Dataset: pdata (GitHub, emwebaze/dsa2018materials). Classes: cbb, cbsd, cgm, cmd, healthy.

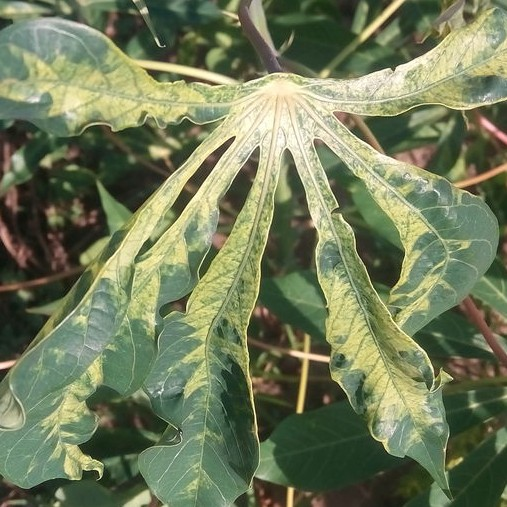
Label: cmd

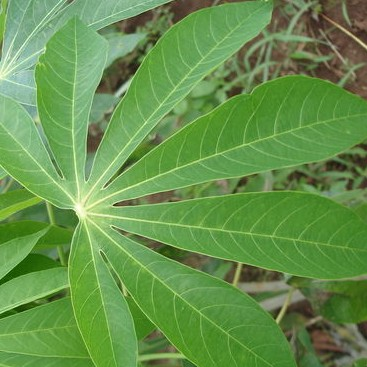
Label: healthy

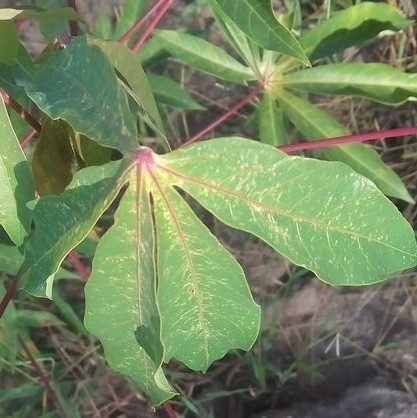
Label: cgm

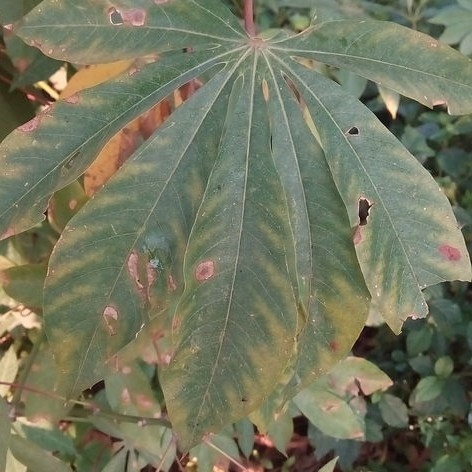
Label: cbb

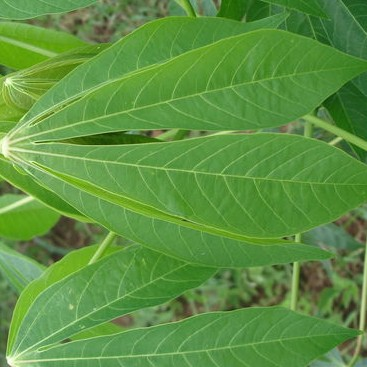
Label: healthy

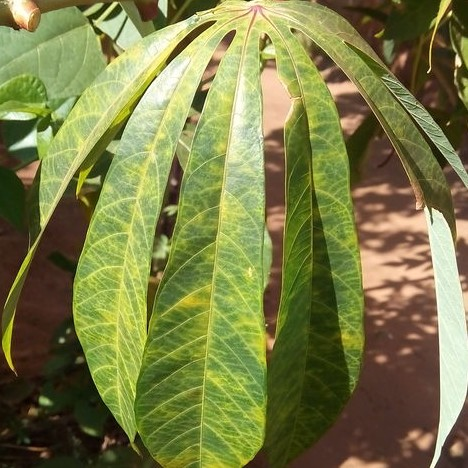
Label: cbsd
